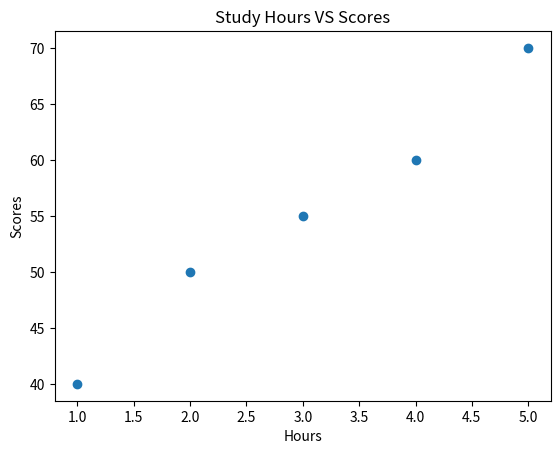

This figure's Python source:
# 1.create a scatter plot with two numerical variabel
import matplotlib.pyplot as plt

hours = [1,2,3,4,5]
scores = [40,50,55,60,70]

plt.scatter(hours,scores)

plt.title("Study Hours VS Scores")
plt.xlabel("Hours")
plt.ylabel("Scores")

plt.show()
